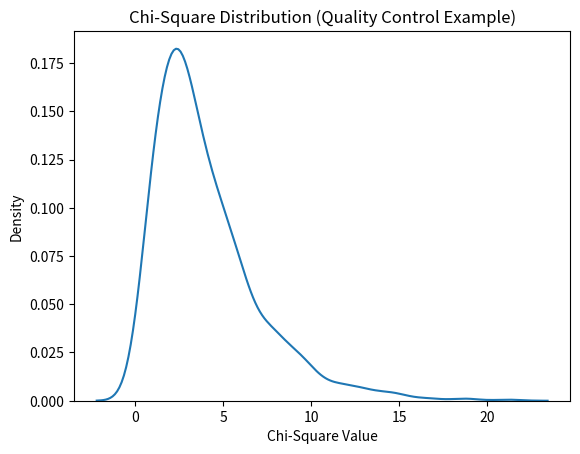

The matplotlib source for this figure:
from numpy import random
import matplotlib.pyplot as plt
import seaborn as sns
import numpy as np

# x = random.chisquare(df=2, size=(2, 3))
# sns.kdeplot(random.chisquare(df=1, size=1000))
# print(x)

# Defective Bulbs Test
data = np.random.chisquare(df=4, size=1000) # df - degree of freedom
sns.kdeplot(data)
plt.xlabel("Chi-Square Value")
plt.ylabel("Density")
plt.title("Chi-Square Distribution (Quality Control Example)")
plt.show()